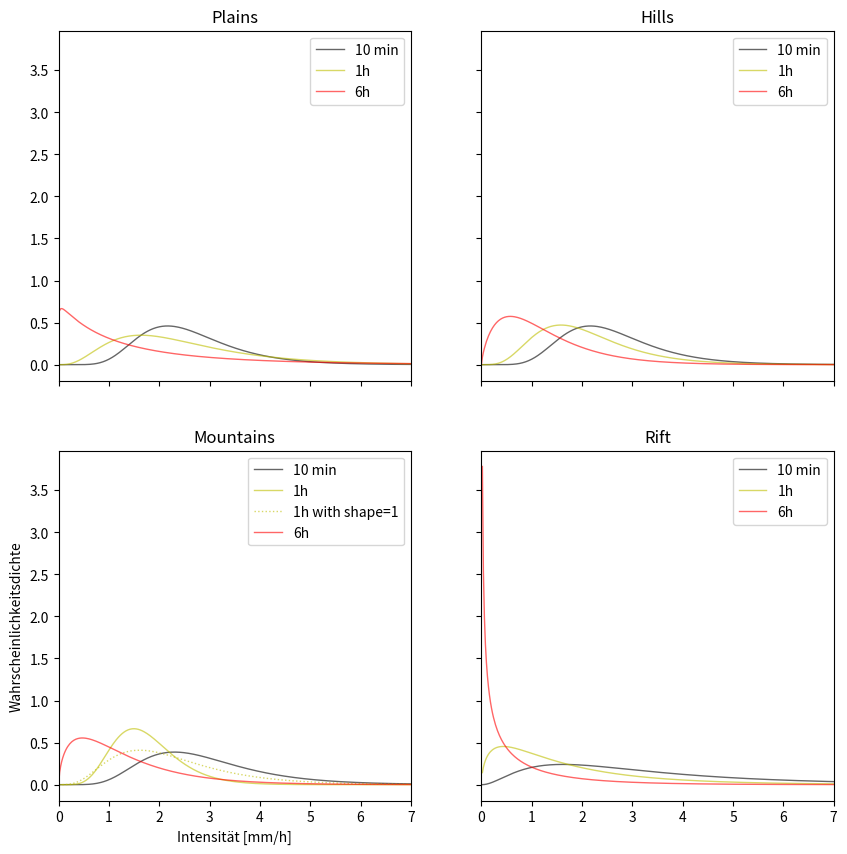

The matplotlib source for this figure: (Note: this script raises an exception after producing the figure.)
import numpy as np
import matplotlib.pyplot as plt
from scipy.stats import exponweib


fig,axs = plt.subplots(2,2,sharex=True, sharey=True, figsize=(10,10))

x = np.linspace(0,20,1000)
# plains
axs[0,0].plot(x, exponweib.pdf(x, 10, 1.1), c='k', lw=1, alpha=0.6, label='10 min')
axs[0,0].plot(x, exponweib.pdf(x, 5, 0.9), c='y', lw=1, alpha=0.6, label='1h')
axs[0,0].plot(x, exponweib.pdf(x, 1.6, 0.7), c='r', lw=1, alpha=0.6, label='6h')
axs[0,0].set_title("Plains")

# hills
axs[0,1].plot(x, exponweib.pdf(x, 10, 1.1), c='k', lw=1, alpha=0.6, label='10 min')
axs[0,1].plot(x, exponweib.pdf(x, 5, 1.1), c='y', lw=1, alpha=0.6, label='1h')
axs[0,1].plot(x, exponweib.pdf(x, 1.6, 1.1), c='r', lw=1, alpha=0.6, label='6h')
axs[0,1].set_title("Hills")

# mountains
axs[1,0].plot(x, exponweib.pdf(x, 10, 1), c='k', lw=1, alpha=0.6, label='10 min')
axs[1,0].plot(x, exponweib.pdf(x, 5, 1.4), c='y', lw=1, alpha=0.6, label='1h')
axs[1,0].plot(x, exponweib.pdf(x, 5, 1), c='y', linestyle="dotted", lw=1, alpha=0.6, label='1h with shape=1')
axs[1,0].plot(x, exponweib.pdf(x, 1.6, 1), c='r', lw=1, alpha=0.6, label='6h')
axs[1,0].set_title("Mountains")
axs[1,0].set_xlabel("Intensität [mm/h]")
axs[1,0].set_ylabel("Wahrscheinlichkeitsdichte")

# rift
axs[1,1].plot(x, exponweib.pdf(x, 5, 0.7), c='k', lw=1, alpha=0.6, label='10 min')
axs[1,1].plot(x, exponweib.pdf(x, 2, 0.8), c='y', lw=1, alpha=0.6, label='1h')
axs[1,1].plot(x, exponweib.pdf(x, 0.5, 0.9), c='r', lw=1, alpha=0.6, label='6h')
axs[1,1].set_title("Rift")

for i in range(2):
    for j in range(2):
        axs[i,j].legend()

plt.xlim([0,7])
plt.savefig("images/Parameters_Fig2.png", dpi=300, bbox_inches="tight")